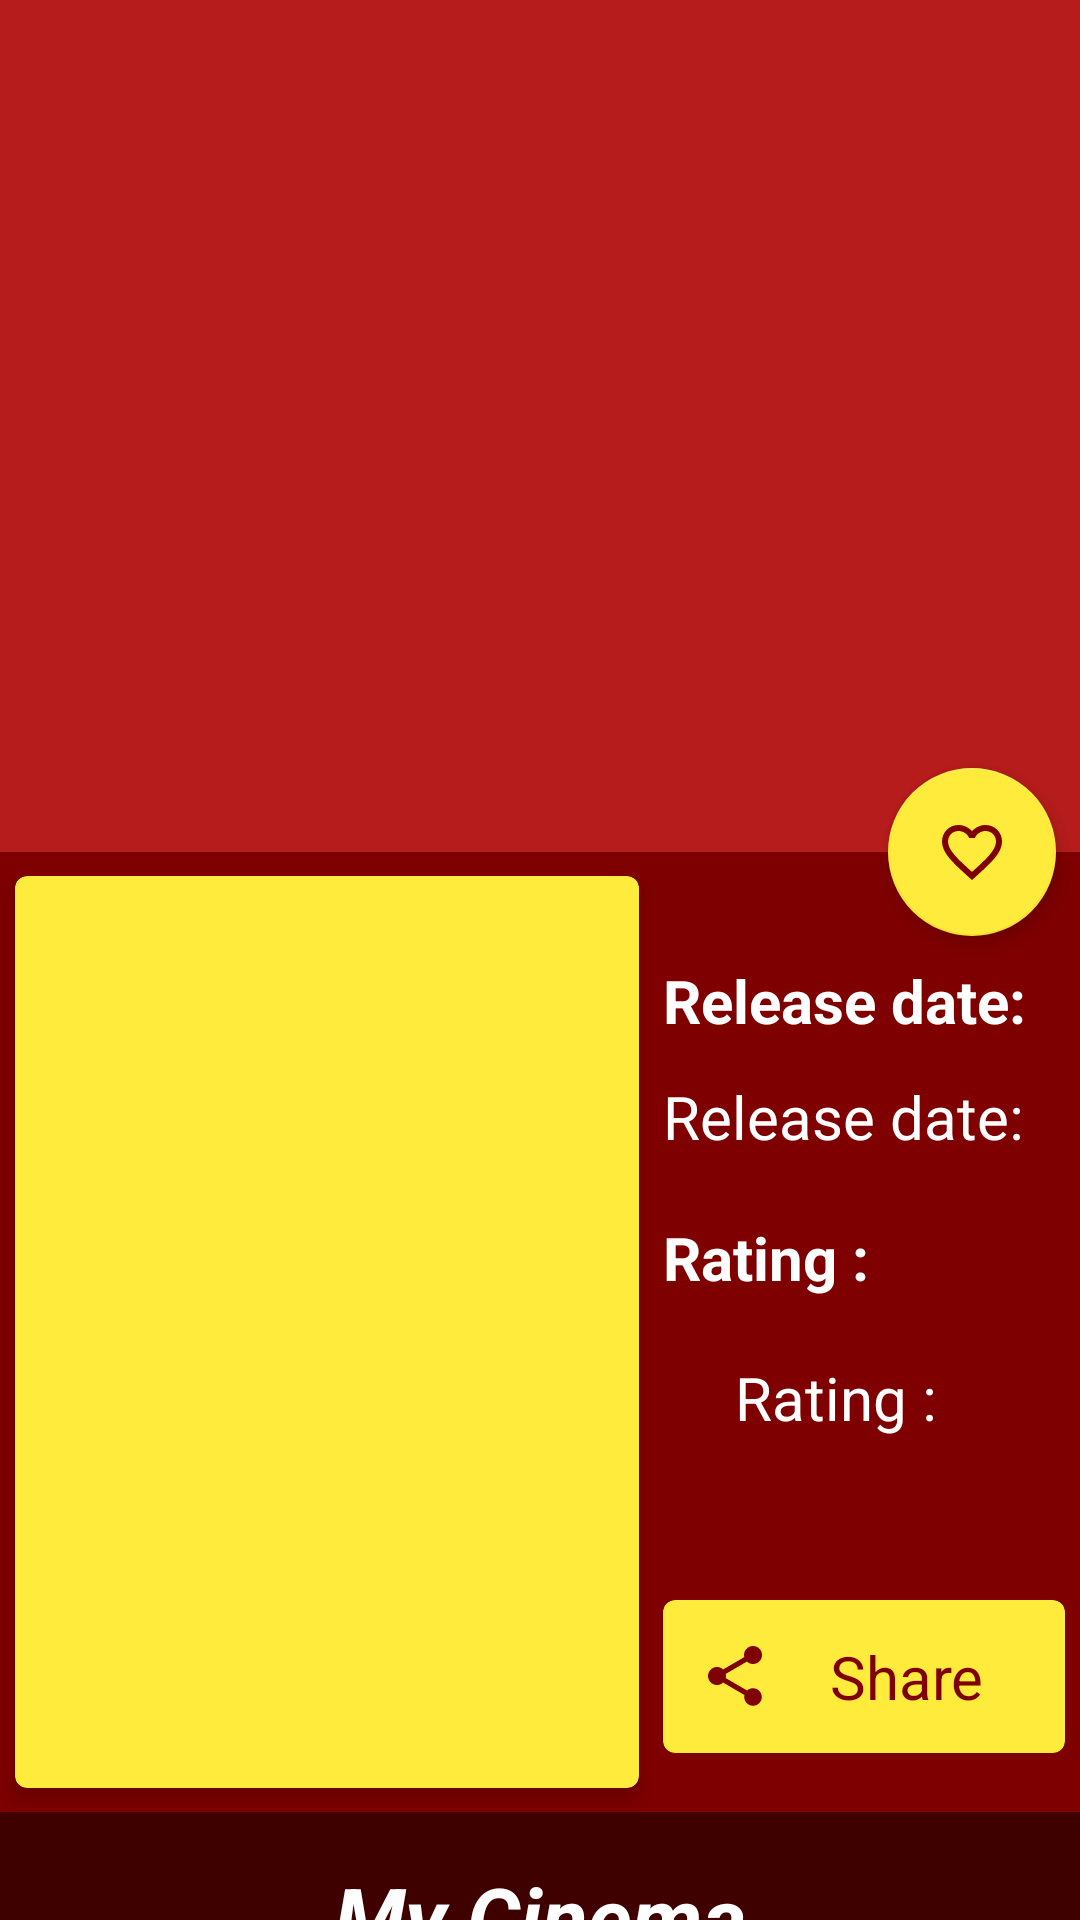

Android layout source for this screen:
<!-- AndroidManifest.xml: application theme AppTheme -->
<!-- res/layout/activity_movie_detail.xml -->
<?xml version="1.0" encoding="utf-8"?>
<android.support.design.widget.CoordinatorLayout xmlns:android="http://schemas.android.com/apk/res/android"
    xmlns:app="http://schemas.android.com/apk/res-auto"
    xmlns:tools="http://schemas.android.com/tools"
    android:id="@+id/coordinator"
    android:layout_width="match_parent"
    android:layout_height="match_parent"
    android:fitsSystemWindows="true">

    <android.support.design.widget.AppBarLayout
        android:id="@+id/app_bar"
        android:layout_width="match_parent"
        android:layout_height="284dp"
        android:fitsSystemWindows="true"
        android:theme="@style/NoToolBar">

        <android.support.design.widget.CollapsingToolbarLayout
            android:id="@+id/collapsing_toolbar"
            android:layout_width="match_parent"
            android:layout_height="match_parent"
            android:fitsSystemWindows="true"
            app:contentScrim="?attr/colorPrimary"
            app:expandedTitleMarginEnd="64dp"
            app:expandedTitleMarginStart="48dp"
            app:layout_scrollFlags="scroll|exitUntilCollapsed">

            <ImageView
                android:id="@+id/activity_detail_header"
                android:layout_width="match_parent"
                android:layout_height="match_parent"
                android:layout_marginTop="24dp"
                android:contentDescription="@string/movie_poster"
                android:fitsSystemWindows="true"
                android:scaleType="centerInside"
                app:layout_collapseMode="parallax" />

            <android.support.v7.widget.Toolbar
                android:id="@+id/toolbar"
                android:layout_width="match_parent"
                android:layout_height="?attr/actionBarSize"
                app:layout_collapseMode="pin"
                app:theme="@style/NoToolBar" />

        </android.support.design.widget.CollapsingToolbarLayout>

    </android.support.design.widget.AppBarLayout>

    <android.support.v4.widget.NestedScrollView
        android:id="@+id/nested_view"
        android:layout_width="match_parent"
        android:layout_height="match_parent"
        android:background="@color/colorPrimaryDark"
        app:layout_behavior="@string/appbar_scrolling_view_behavior">

        <LinearLayout
            android:layout_width="match_parent"
            android:layout_height="match_parent"
            android:orientation="vertical">

            <android.support.constraint.ConstraintLayout
                android:id="@+id/layout_content"
                android:layout_width="match_parent"
                android:layout_height="wrap_content"
                android:paddingTop="8dp"
                app:layout_behavior="@string/appbar_scrolling_view_behavior">

                <android.support.v7.widget.CardView
                    android:id="@+id/card_view"
                    android:layout_width="208dp"
                    android:layout_height="wrap_content"
                    android:layout_gravity="center"
                    android:layout_margin="@dimen/card_margin"
                    android:layout_marginLeft="8dp"
                    android:layout_marginStart="14dp"
                    app:cardBackgroundColor="@color/colorAccent"
                    app:cardCornerRadius="@dimen/card_album_radius"
                    app:cardElevation="@dimen/card_elevation"
                    app:layout_constraintStart_toStartOf="parent">

                    <ImageView
                        android:id="@+id/activity_detail_poster"
                        android:layout_width="188dp"
                        android:layout_height="288dp"
                        android:layout_margin="8dp"
                        android:contentDescription="@string/movie_poster"
                        android:scaleType="centerCrop" />

                </android.support.v7.widget.CardView>

                <TextView
                    android:id="@+id/activity_detail_release_date_text"
                    android:layout_width="0dp"
                    android:layout_height="wrap_content"
                    android:layout_marginLeft="8dp"
                    android:layout_marginStart="8dp"
                    android:layout_marginTop="16dp"
                    android:text="@string/release_date"
                    android:textColor="@color/white"
                    android:textSize="20sp"
                    android:textStyle="bold"
                    app:layout_constraintBottom_toTopOf="@+id/activity_detail_release_date"
                    app:layout_constraintStart_toEndOf="@+id/card_view"
                    app:layout_constraintTop_toTopOf="parent"
                    app:layout_constraintVertical_bias="0.6" />

                <TextView
                    android:id="@+id/activity_detail_release_date"
                    android:layout_width="0dp"
                    android:layout_height="wrap_content"
                    android:text="@string/release_date"
                    android:textColor="@color/white"
                    android:textSize="20sp"
                    app:layout_constraintBottom_toTopOf="@+id/activity_detail_rating_text"
                    app:layout_constraintStart_toEndOf="@+id/card_view"
                    app:layout_constraintStart_toStartOf="@+id/activity_detail_release_date_text"
                    app:layout_constraintTop_toBottomOf="@+id/activity_detail_release_date_text" />

                <TextView
                    android:id="@+id/activity_detail_rating_text"
                    android:layout_width="0dp"
                    android:layout_height="wrap_content"
                    android:layout_marginTop="8dp"
                    android:text="@string/rating"
                    android:textColor="@color/white"
                    android:textSize="20sp"
                    android:textStyle="bold"
                    app:layout_constraintBottom_toTopOf="@+id/activity_detail_rating"
                    app:layout_constraintStart_toStartOf="@+id/activity_detail_release_date_text"
                    app:layout_constraintTop_toBottomOf="@+id/activity_detail_release_date" />

                <TextView
                    android:id="@+id/activity_detail_rating"
                    android:layout_width="0dp"
                    android:layout_height="wrap_content"
                    android:layout_marginTop="8dp"
                    android:drawableLeft="@drawable/ic_top_rated_color"
                    android:drawableStart="@drawable/ic_top_rated_color"
                    android:text="@string/rating"
                    android:textColor="@color/white"
                    android:textSize="20sp"
                    app:layout_constraintBottom_toTopOf="@+id/activity_share"
                    app:layout_constraintStart_toStartOf="@+id/activity_detail_release_date_text"
                    app:layout_constraintTop_toBottomOf="@+id/activity_detail_rating_text" />

                <android.support.v7.widget.CardView
                    android:id="@+id/activity_share"
                    android:layout_width="0dp"
                    android:layout_height="wrap_content"
                    android:layout_marginBottom="8dp"
                    android:layout_marginEnd="@dimen/card_margin"
                    android:layout_marginRight="@dimen/card_margin"
                    android:layout_marginTop="42dp"
                    android:clickable="true"
                    android:focusable="true"
                    app:cardBackgroundColor="@color/colorAccent"
                    app:cardCornerRadius="4dp"
                    app:cardPreventCornerOverlap="false"
                    app:elevation="4dp"
                    app:layout_constraintBottom_toTopOf="@+id/activity_detail_title"
                    app:layout_constraintEnd_toEndOf="parent"
                    app:layout_constraintStart_toStartOf="@+id/activity_detail_release_date_text"
                    app:layout_constraintTop_toBottomOf="@+id/activity_detail_rating">

                    <TextView
                        android:layout_width="match_parent"
                        android:layout_height="wrap_content"
                        android:layout_gravity="center"
                        android:layout_margin="4dp"
                        android:drawableLeft="@drawable/ic_share"
                        android:drawablePadding="4dp"
                        android:drawableStart="@drawable/ic_share"
                        android:gravity="center"
                        android:padding="8dp"
                        android:text="@string/share_txt"
                        android:textAllCaps="false"
                        android:textColor="@color/colorPrimaryDark"
                        android:textSize="20sp" />

                </android.support.v7.widget.CardView>

                <TextView
                    android:id="@+id/activity_detail_title"
                    android:layout_width="match_parent"
                    android:layout_height="wrap_content"
                    android:layout_marginTop="8dp"
                    android:background="@color/mediumTrasparent"
                    android:gravity="center"
                    android:padding="16dp"
                    android:text="@string/app_name"
                    android:textColor="@color/white"
                    android:textSize="@dimen/text_size_headline_material"
                    android:textStyle="bold|italic"
                    app:layout_constraintEnd_toEndOf="parent"
                    app:layout_constraintTop_toBottomOf="@+id/card_view" />

            </android.support.constraint.ConstraintLayout>

            <android.support.v4.view.ViewPager
                android:id="@+id/viewpager"
                android:layout_width="match_parent"
                android:layout_height="240dp"
                tools:context="gr.mobap.popularmovies.details.DetailActivity" />

            <android.support.design.widget.BottomNavigationView
                android:id="@+id/navigation"
                android:layout_width="match_parent"
                android:layout_height="wrap_content"
                android:layout_gravity="bottom"
                app:menu="@menu/my_navigation_items" />
        </LinearLayout>
    </android.support.v4.widget.NestedScrollView>

    <android.support.design.widget.FloatingActionButton
        android:id="@+id/fab"
        android:layout_width="wrap_content"
        android:layout_height="wrap_content"
        android:layout_marginEnd="8dp"
        android:layout_marginRight="8dp"
        android:src="@drawable/ic_favorite_empty"
        app:elevation="4dp"
        app:layout_anchor="@id/collapsing_toolbar"
        app:layout_anchorGravity="bottom|right|end" />

</android.support.design.widget.CoordinatorLayout>
<!-- resources referenced by this layout -->
<resources>
  <color name="colorAccent">#ffeb3b</color>
  <color name="colorPrimaryDark">#7f0000</color>
  <color name="mediumTrasparent">#80000000</color>
  <color name="white">#ffffff</color>
  <dimen name="card_album_radius">4dp</dimen>
  <dimen name="card_elevation">4sp</dimen>
  <dimen name="card_margin">5dp</dimen>
  <dimen name="text_size_headline_material">28sp</dimen>
  <!-- drawable ic_favorite_empty (drawable) -->
  <vector xmlns:android="http://schemas.android.com/apk/res/android"
      android:width="24dp"
      android:height="24dp"
      android:viewportHeight="24.0"
      android:viewportWidth="24.0">
      <path
          android:fillColor="#FF7F0000"
          android:pathData="M16.5,3c-1.74,0 -3.41,0.81 -4.5,2.09C10.91,3.81 9.24,3 7.5,3 4.42,3 2,5.42 2,8.5c0,3.78 3.4,6.86 8.55,11.54L12,21.35l1.45,-1.32C18.6,15.36 22,12.28 22,8.5 22,5.42 19.58,3 16.5,3zM12.1,18.55l-0.1,0.1 -0.1,-0.1C7.14,14.24 4,11.39 4,8.5 4,6.5 5.5,5 7.5,5c1.54,0 3.04,0.99 3.57,2.36h1.87C13.46,5.99 14.96,5 16.5,5c2,0 3.5,1.5 3.5,3.5 0,2.89 -3.14,5.74 -7.9,10.05z" />
  </vector>
  <!-- drawable ic_share (drawable) -->
  <vector xmlns:android="http://schemas.android.com/apk/res/android"
          android:width="24dp"
          android:height="24dp"
          android:viewportWidth="24.0"
          android:viewportHeight="24.0">
      <path
          android:fillColor="#FF7F0000"
          android:pathData="M18,16.08c-0.76,0 -1.44,0.3 -1.96,0.77L8.91,12.7c0.05,-0.23 0.09,-0.46 0.09,-0.7s-0.04,-0.47 -0.09,-0.7l7.05,-4.11c0.54,0.5 1.25,0.81 2.04,0.81 1.66,0 3,-1.34 3,-3s-1.34,-3 -3,-3 -3,1.34 -3,3c0,0.24 0.04,0.47 0.09,0.7L8.04,9.81C7.5,9.31 6.79,9 6,9c-1.66,0 -3,1.34 -3,3s1.34,3 3,3c0.79,0 1.5,-0.31 2.04,-0.81l7.12,4.16c-0.05,0.21 -0.08,0.43 -0.08,0.65 0,1.61 1.31,2.92 2.92,2.92 1.61,0 2.92,-1.31 2.92,-2.92s-1.31,-2.92 -2.92,-2.92z"/>
  </vector>
  <!-- drawable ic_top_rated_color (drawable) -->
  <vector xmlns:android="http://schemas.android.com/apk/res/android"
          android:width="24dp"
          android:height="24dp"
          android:viewportWidth="24.0"
          android:viewportHeight="24.0">
      <path
          android:fillColor="#7f0000"
          android:pathData="M13.5,0.67s0.74,2.65 0.74,4.8c0,2.06 -1.35,3.73 -3.41,3.73 -2.07,0 -3.63,-1.67 -3.63,-3.73l0.03,-0.36C5.21,7.51 4,10.62 4,14c0,4.42 3.58,8 8,8s8,-3.58 8,-8C20,8.61 17.41,3.8 13.5,0.67zM11.71,19c-1.78,0 -3.22,-1.4 -3.22,-3.14 0,-1.62 1.05,-2.76 2.81,-3.12 1.77,-0.36 3.6,-1.21 4.62,-2.58 0.39,1.29 0.59,2.65 0.59,4.04 0,2.65 -2.15,4.8 -4.8,4.8z"/>
  </vector>
  <string name="app_name">My Cinema</string>
  <string name="movie_poster">Movie Poster Image</string>
  <string name="rating">Rating :</string>
  <string name="release_date">Release date:</string>
  <string name="share_txt">Share</string>
  <style name="NoToolBar" parent="Theme.AppCompat.Light.NoActionBar">
          
          <item name="colorPrimary">@color/colorPrimary</item>
          <item name="colorPrimaryDark">@color/colorPrimaryDark</item>
          <item name="colorAccent">@color/colorAccent</item>
          <item name="android:textColorPrimary">@android:color/white</item>
          <item name="android:textColorSecondary">@android:color/white</item>
          <item name="actionMenuTextColor">@android:color/white</item>
      </style>
  <style name="AppTheme" parent="Theme.AppCompat.Light.DarkActionBar">
          
          <item name="colorPrimary">@color/colorPrimary</item>
          <item name="colorPrimaryDark">@color/colorPrimaryDark</item>
          <item name="colorAccent">@color/colorAccent</item>
      </style>
  <color name="colorPrimary">#b71c1c</color>
</resources>
